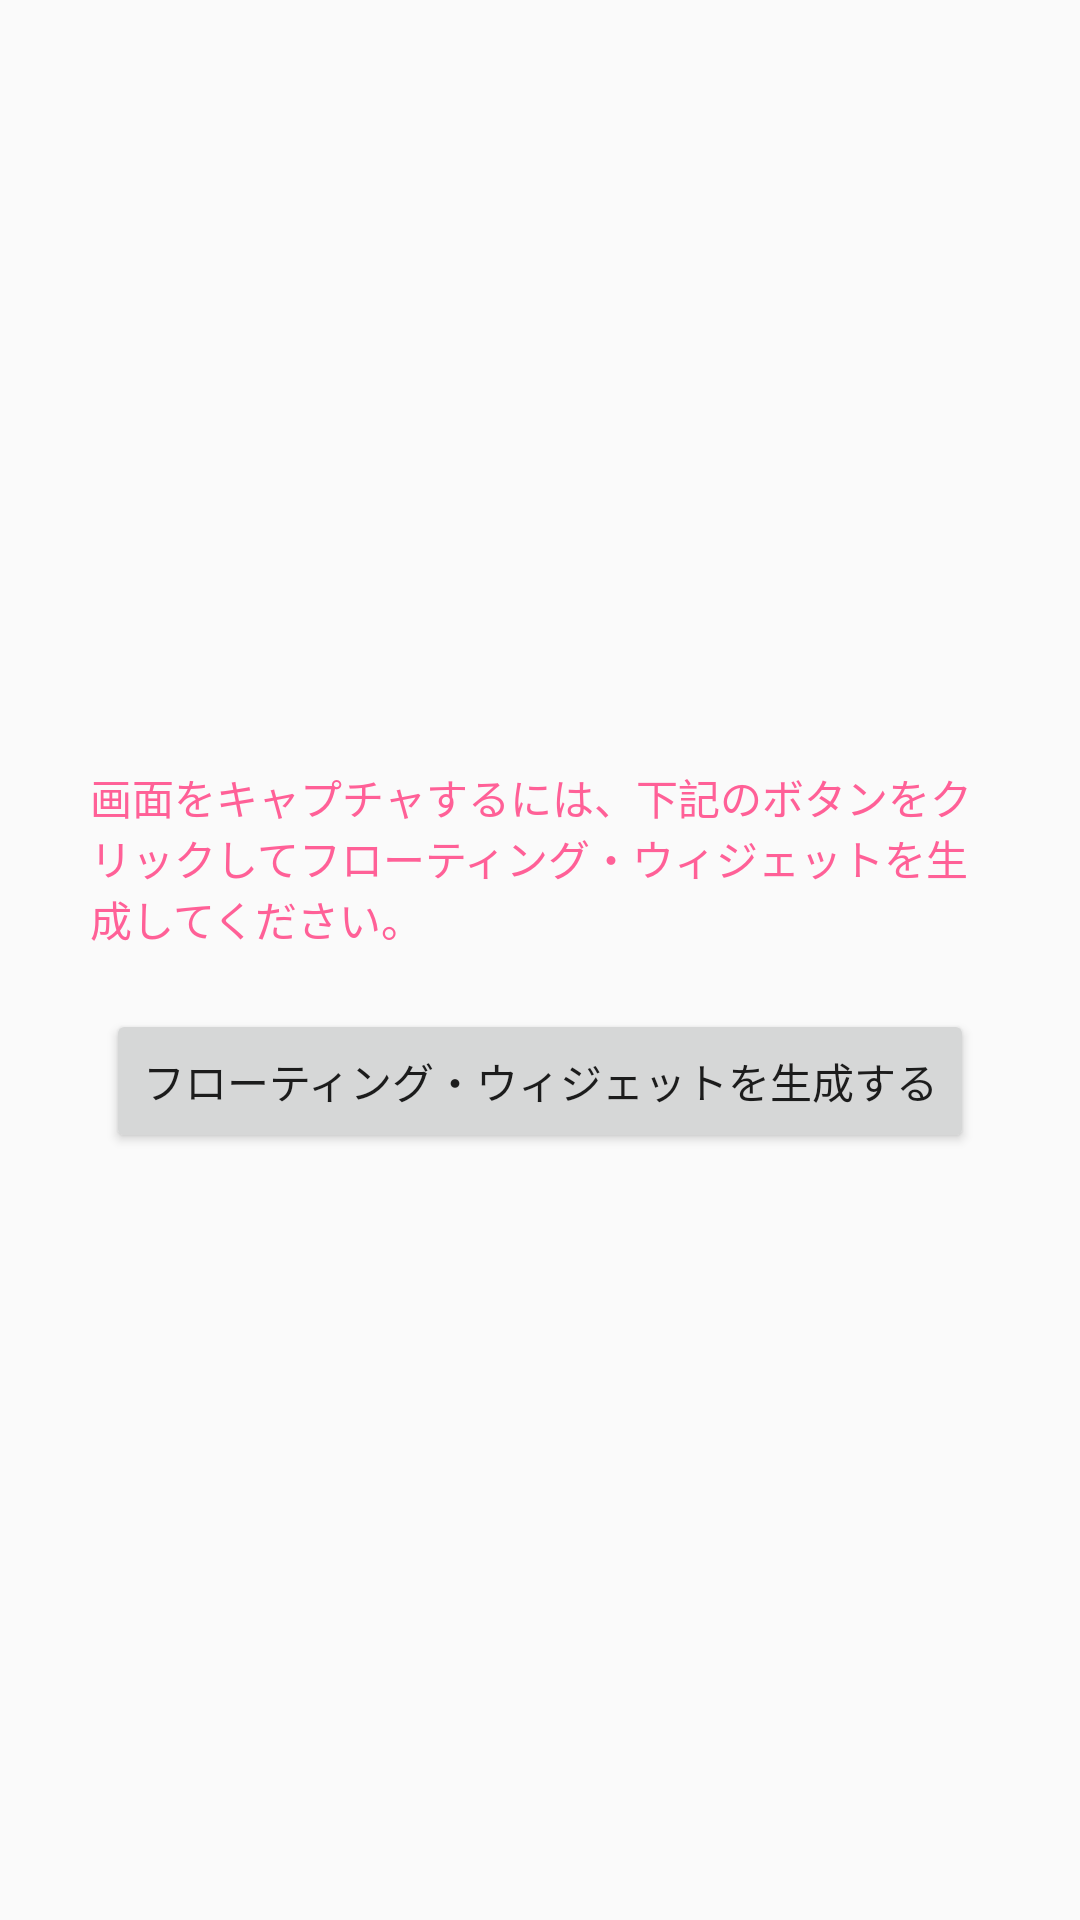

Here is an Android app screen rendered from its layout file. Give the layout XML and the strings, colors and styles it references.
<!-- AndroidManifest.xml: activity theme AppTheme.NoActionBar -->
<!-- res/layout/activity_main.xml -->
<?xml version="1.0" encoding="utf-8"?>
<androidx.coordinatorlayout.widget.CoordinatorLayout xmlns:android="http://schemas.android.com/apk/res/android"
    xmlns:app="http://schemas.android.com/apk/res-auto"
    xmlns:tools="http://schemas.android.com/tools"
    android:layout_width="match_parent"
    android:layout_height="match_parent"
    tools:context=".MainActivity">
    <RelativeLayout
        android:layout_width = "match_parent"
        android:layout_height = "match_parent"
        android:gravity="center"
        android:orientation="vertical"
        >
        <TextView
            android:id="@+id/txt_desc"
            android:layout_marginRight="30sp"
            android:layout_marginLeft="30sp"
            android:layout_width="wrap_content"
            android:layout_height="wrap_content"
            android:textColor="@color/colorPink"
            android:text="@string/screen_capture_desc"
            ></TextView>
        <Button
            android:id="@+id/notify_me"
            android:layout_width="wrap_content"
            android:layout_height="wrap_content"
            android:layout_below="@+id/txt_desc"
            android:layout_centerHorizontal="true"
            android:layout_marginTop="20dp"
            android:text="フローティング・ウィジェットを生成する" />








    </RelativeLayout>
</androidx.coordinatorlayout.widget.CoordinatorLayout>
<!-- resources referenced by this layout -->
<resources>
  <color name="colorPink">#FF6097</color>
  <!-- drawable ic_android_circle: png bitmap (drawable-nodpi, 80272 bytes) -->
  <string name="screen_capture_desc">画面をキャプチャするには、下記のボタンをクリックしてフローティング・ウィジェットを生成してください。</string>
  <style name="AppTheme.NoActionBar">
          <item name="windowActionBar">false</item>
          <item name="windowNoTitle">true</item>
      </style>
</resources>
